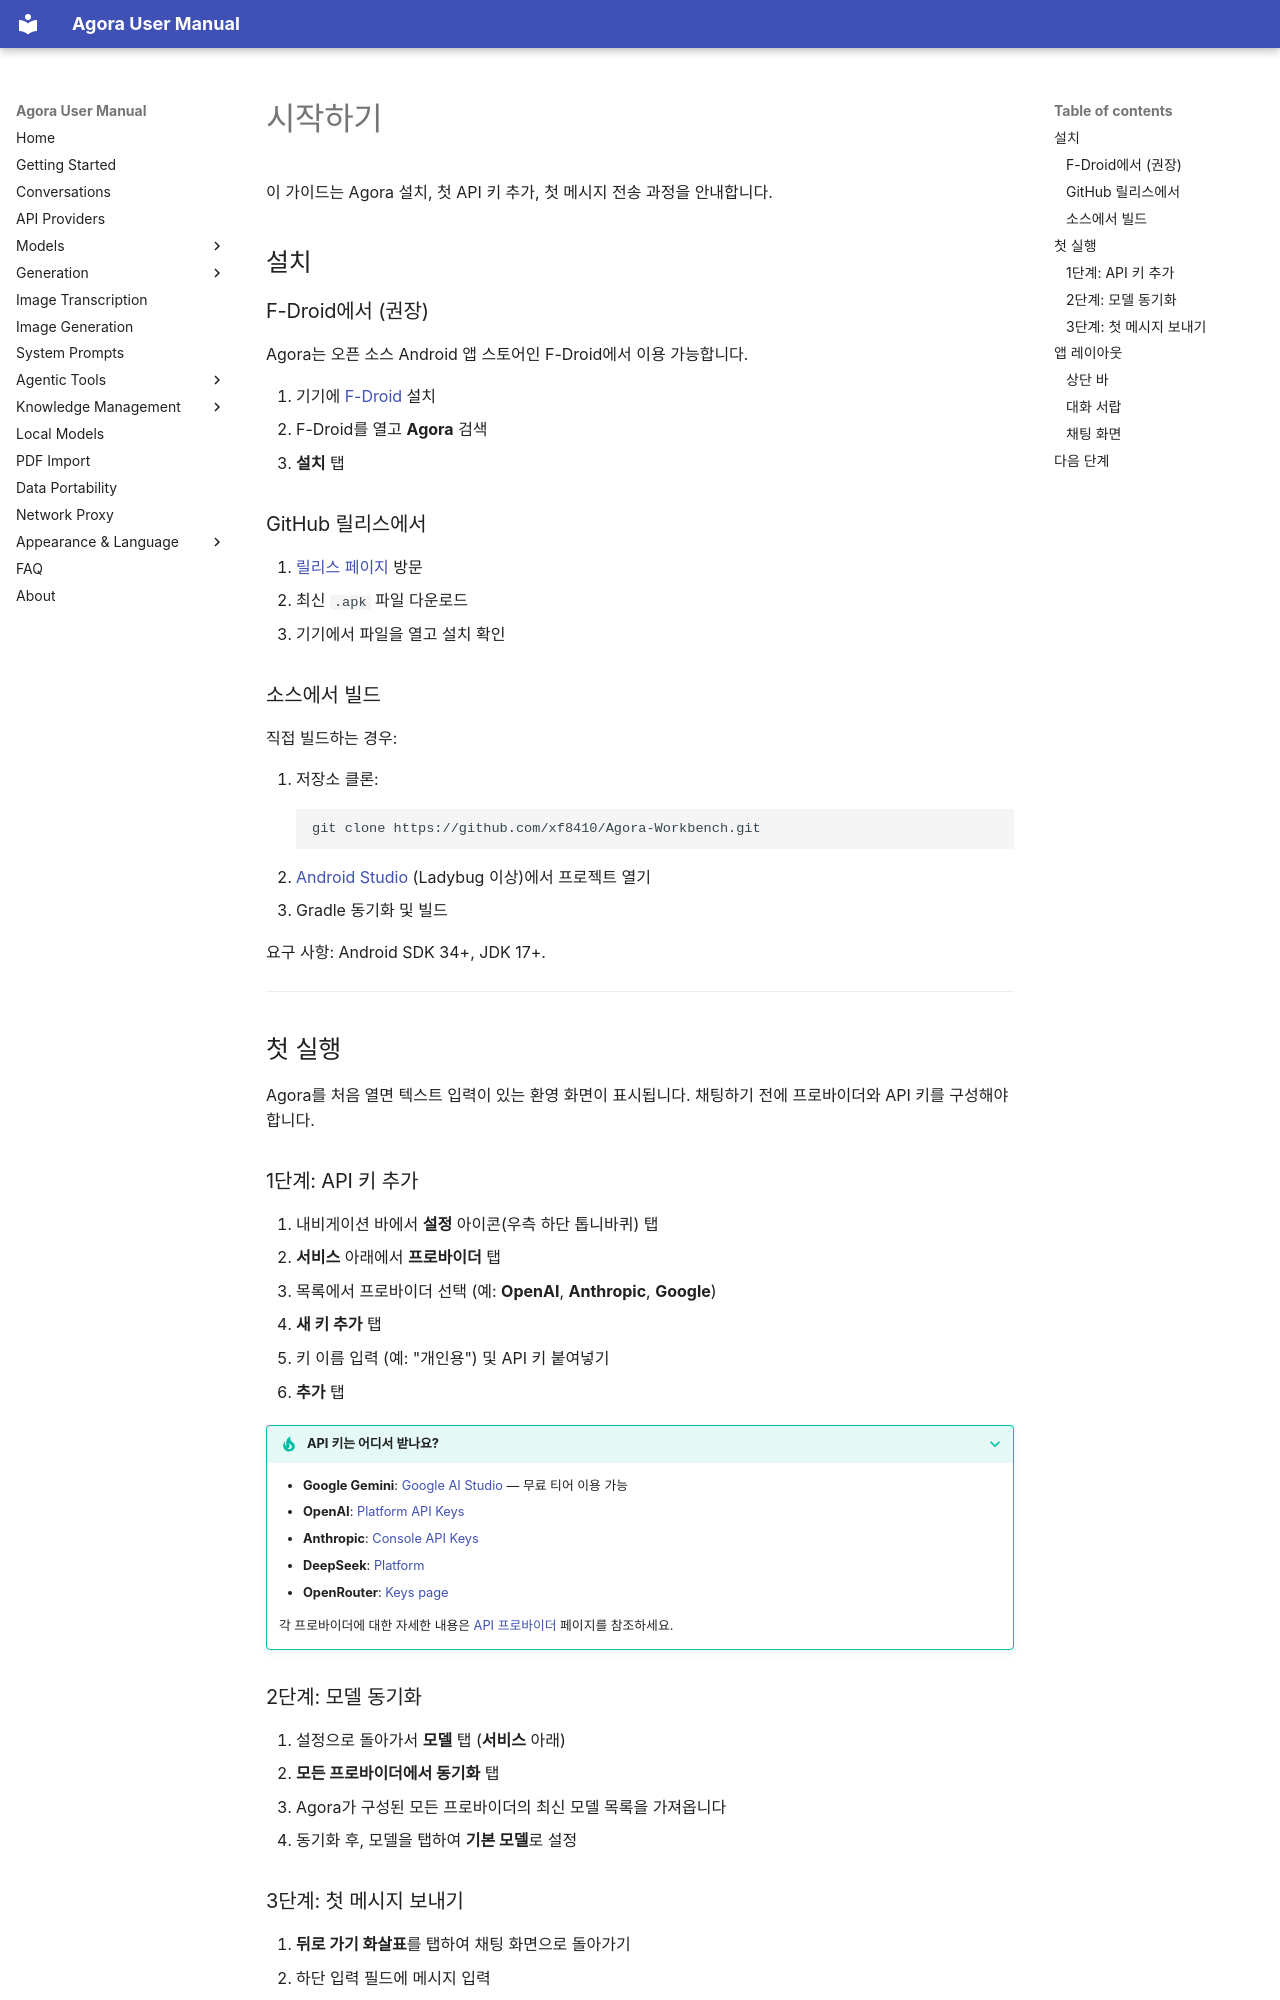

repository: xf8410/Agora-Workbench · page: ko/getting-started/index.html · generator: mkdocs

# 시작하기

이 가이드는 Agora 설치, 첫 API 키 추가, 첫 메시지 전송 과정을 안내합니다.

## 설치

### F-Droid에서 (권장)

Agora는 오픈 소스 Android 앱 스토어인 F-Droid에서 이용 가능합니다.

1. 기기에 [F-Droid](https://f-droid.org/) 설치
2. F-Droid를 열고 **Agora** 검색
3. **설치** 탭

### GitHub 릴리스에서

1. [릴리스 페이지](https://github.com/xf8410/Agora-Workbench/releases) 방문
2. 최신 `.apk` 파일 다운로드
3. 기기에서 파일을 열고 설치 확인

### 소스에서 빌드

직접 빌드하는 경우:

1. 저장소 클론:
   ```
   git clone https://github.com/xf8410/Agora-Workbench.git
   ```
2. [Android Studio](https://developer.android.com/studio) (Ladybug 이상)에서 프로젝트 열기
3. Gradle 동기화 및 빌드

요구 사항: Android SDK 34+, JDK 17+.

---

## 첫 실행

Agora를 처음 열면 텍스트 입력이 있는 환영 화면이 표시됩니다. 채팅하기 전에 프로바이더와 API 키를 구성해야 합니다.

### 1단계: API 키 추가

1. 내비게이션 바에서 **설정** 아이콘(우측 하단 톱니바퀴) 탭
2. **서비스** 아래에서 **프로바이더** 탭
3. 목록에서 프로바이더 선택 (예: **OpenAI**, **Anthropic**, **Google**)
4. **새 키 추가** 탭
5. 키 이름 입력 (예: "개인용") 및 API 키 붙여넣기
6. **추가** 탭

??? tip "API 키는 어디서 받나요?"
    - **Google Gemini**: [Google AI Studio](https://aistudio.google.com/apikey) — 무료 티어 이용 가능
    - **OpenAI**: [Platform API Keys](https://platform.openai.com/api-keys)
    - **Anthropic**: [Console API Keys](https://console.anthropic.com/)
    - **DeepSeek**: [Platform](https://platform.deepseek.com/)
    - **OpenRouter**: [Keys page](https://openrouter.ai/keys)

    각 프로바이더에 대한 자세한 내용은 [API 프로바이더](provider.ko.md) 페이지를 참조하세요.

### 2단계: 모델 동기화

1. 설정으로 돌아가서 **모델** 탭 (**서비스** 아래)
2. **모든 프로바이더에서 동기화** 탭
3. Agora가 구성된 모든 프로바이더의 최신 모델 목록을 가져옵니다
4. 동기화 후, 모델을 탭하여 **기본 모델**로 설정
